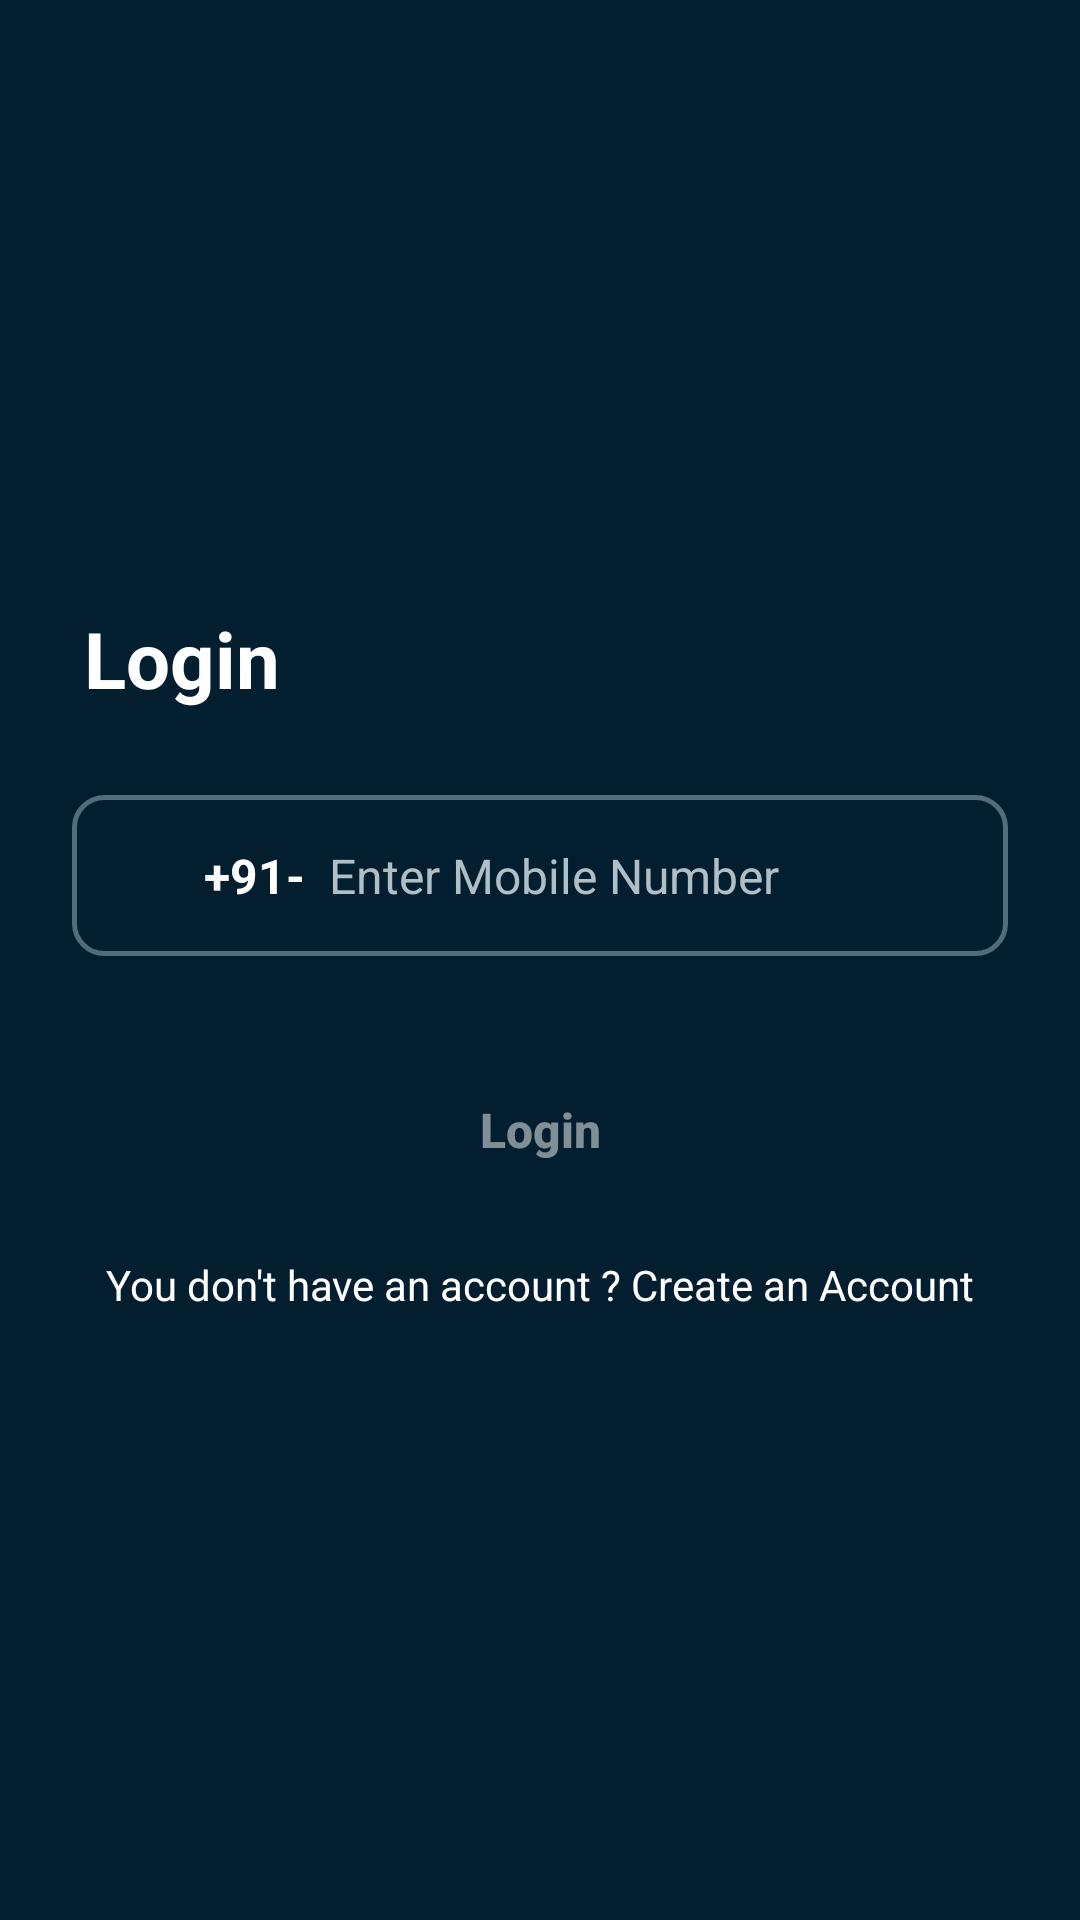

Reconstruct the res/layout file that produces this screen, plus the resources it refers to.
<!-- AndroidManifest.xml: application theme Theme.BikeRental -->
<!-- res/layout/activity_login.xml -->
<?xml version="1.0" encoding="utf-8"?>
<LinearLayout
    xmlns:android="http://schemas.android.com/apk/res/android"
    android:layout_width="match_parent"
    android:layout_height="match_parent"
    android:background="#021E2F"
    android:orientation="vertical"
    android:padding="24dp"
    android:gravity="center">

    <LinearLayout
        android:layout_width="match_parent"
        android:layout_height="wrap_content"
        android:orientation="vertical">

        <TextView
            android:layout_width="match_parent"
            android:layout_height="wrap_content"
            android:text="Login"
            android:textSize="26sp"
            android:textStyle="bold"
            android:textColor="#FFFFFF"
            android:layout_marginBottom="28dp"
            android:layout_marginStart="4dp"
            android:gravity="start"/>

        <LinearLayout
            android:layout_width="match_parent"
            android:layout_height="wrap_content"
            android:orientation="horizontal"
            android:background="@drawable/edit_bg"
            android:padding="16dp"
            android:gravity="center_vertical">

            <ImageView
                android:layout_width="18dp"
                android:layout_height="18dp"
                android:src="@drawable/ic_phone"
                android:tint="#FFFFFF"/>

            <TextView
                android:layout_width="wrap_content"
                android:layout_height="wrap_content"
                android:text="+91-"
                android:textColor="#FFFFFF"
                android:textStyle="bold"
                android:layout_marginStart="10dp"
                android:textSize="16sp"/>

            <EditText
                android:id="@+id/etPhone"
                android:layout_width="match_parent"
                android:layout_height="wrap_content"
                android:hint="Enter Mobile Number"
                android:textColor="#FFFFFF"
                android:textColorHint="#B0BEC5"
                android:background="@android:color/transparent"
                android:layout_marginStart="8dp"
                android:inputType="number"
                android:maxLength="10"
                android:textSize="16sp"/>
        </LinearLayout>

        <TextView
            android:id="@+id/tvError"
            android:layout_width="match_parent"
            android:layout_height="20dp"
            android:textColor="#FF5252"
            android:textSize="11sp"
            android:visibility="invisible"
            android:layout_marginTop="4dp"
            android:layout_marginStart="6dp"/>

        <androidx.appcompat.widget.AppCompatButton
            android:id="@+id/btnLogin"
            android:layout_width="match_parent"
            android:layout_height="52dp"
            android:text="Login"
            android:textAllCaps="false"
            android:background="@drawable/btn_bg"
            android:textColor="#FFFFFF"
            android:layout_marginTop="8dp"
            android:alpha="0.5"
            android:enabled="false"
            android:textSize="16sp"
            android:textStyle="bold"/>

        <TextView
            android:id="@+id/tvSignup"
            android:layout_width="wrap_content"
            android:layout_height="wrap_content"
            android:layout_marginTop="16dp"
            android:layout_gravity="center_horizontal"
            android:textColor="#FFFFFF"
            android:textSize="14sp"
            android:text="You don't have an account ? Create an Account"/>

    </LinearLayout>
</LinearLayout>
<!-- resources referenced by this layout -->
<resources>
  <!-- drawable edit_bg (drawable) -->
  <?xml version="1.0" encoding="utf-8"?>
  <shape xmlns:android="http://schemas.android.com/apk/res/android">
      <stroke android:width="1.5dp" android:color="#4F6D7A"/>
      <corners android:radius="10dp"/>
      <solid android:color="@android:color/transparent"/>
  </shape>
  <style name="Theme.BikeRental" parent="Base.Theme.BikeRental" />
  <style name="Base.Theme.BikeRental" parent="Theme.Material3.DayNight.NoActionBar">
          <item name="android:windowAnimationStyle">@null</item>
          <item name="android:windowContentTransitions">false</item>
          <item name="android:windowEnterAnimation">@null</item>
          <item name="android:windowExitAnimation">@null</item>
  
          <item name="android:windowBackground">#021E2F</item>
          <item name="android:colorBackground">#021E2F</item>
      </style>
</resources>
